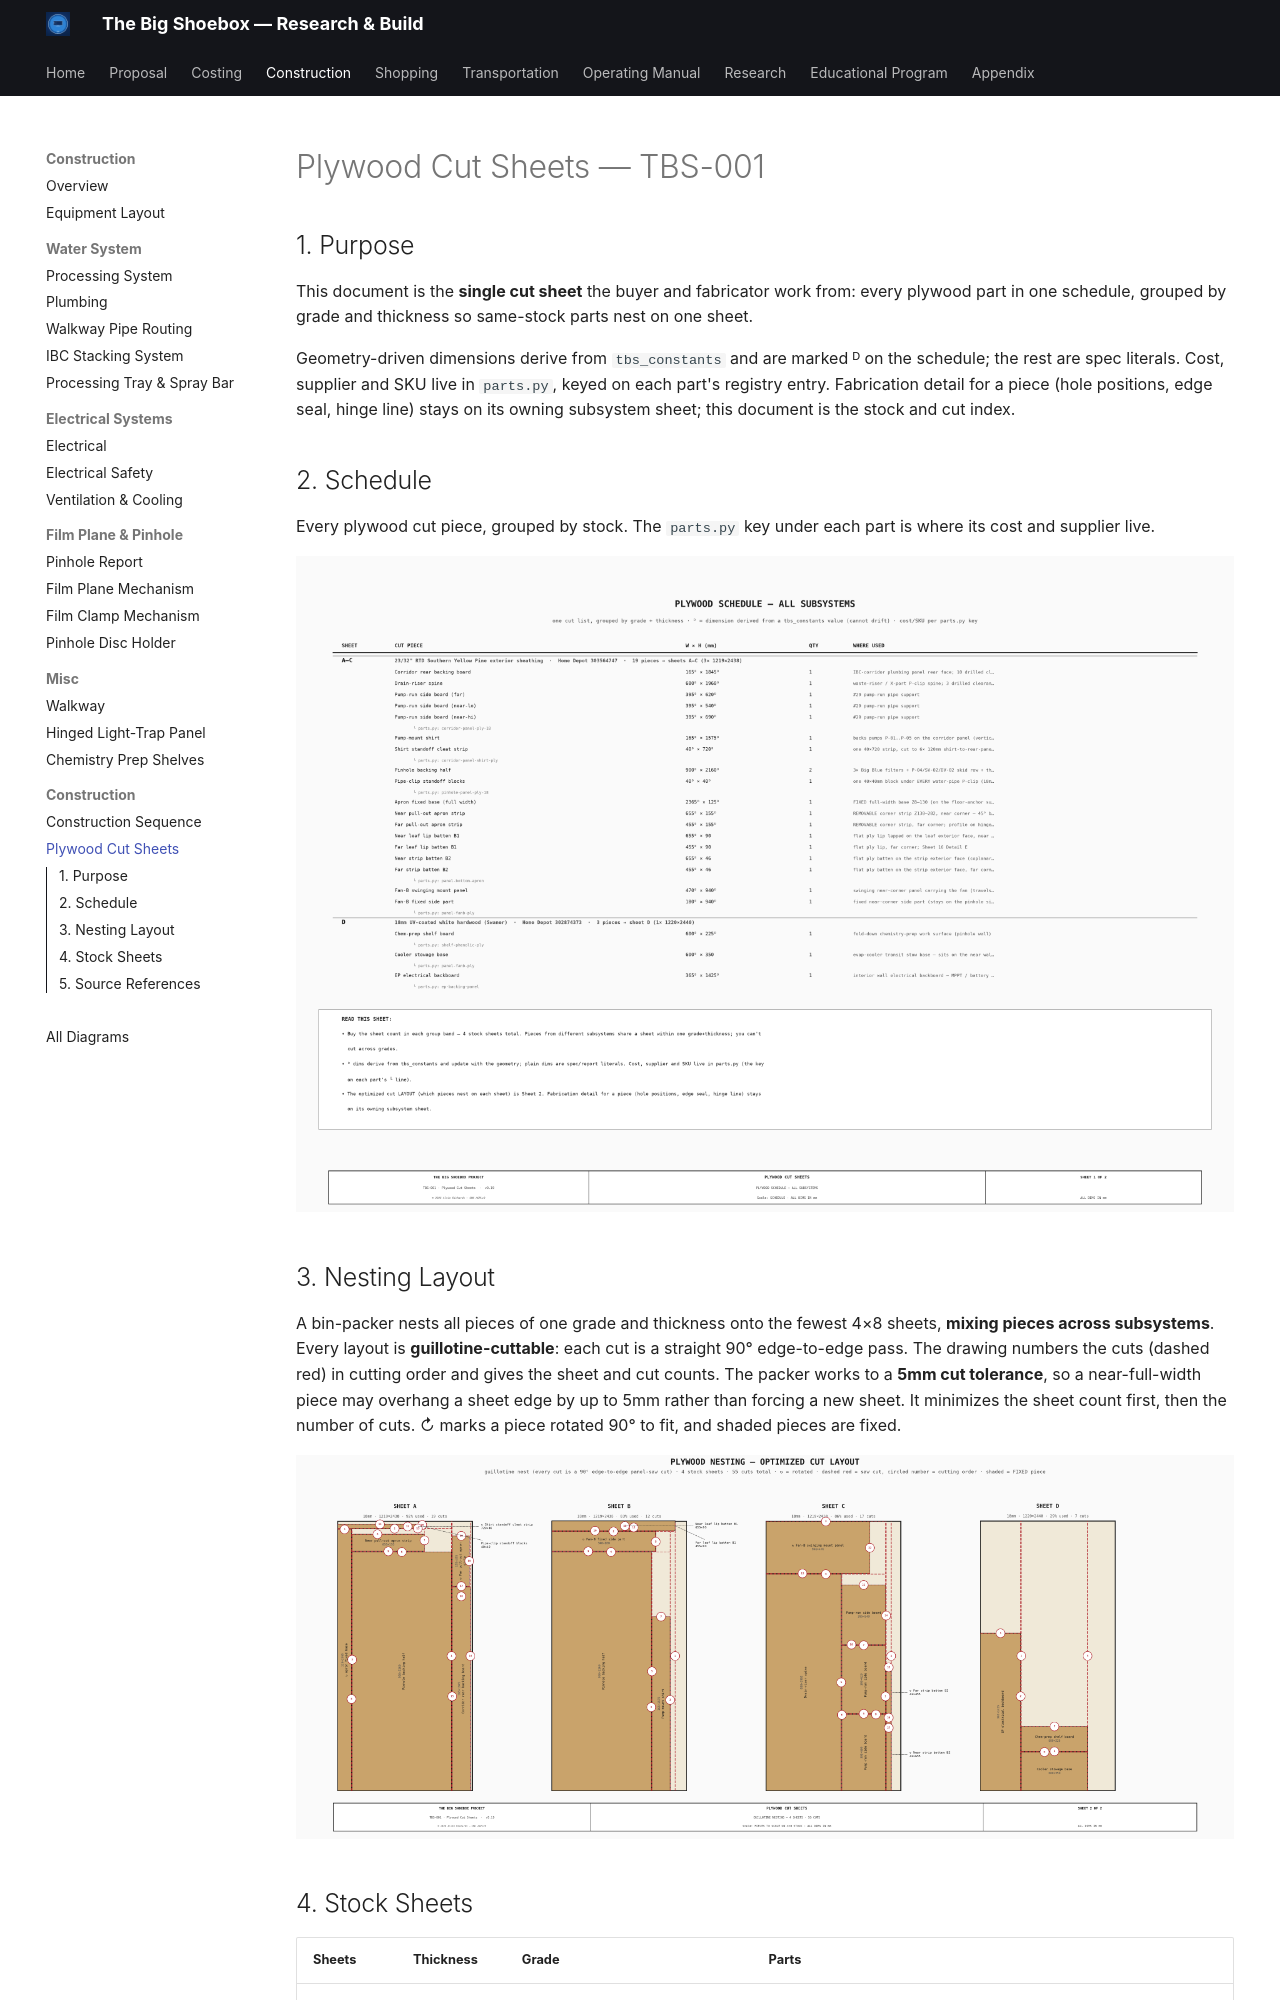

repository: alvinr/tbs · page: plywood-cut-sheets/index.html · generator: mkdocs

<!-- SPDX-License-Identifier: AGPL-3.0-only -->
<!-- © 2026 Alvin Richards -->
# Plywood Cut Sheets — TBS-001

## 1. Purpose

Plywood recurs across the build — the IBC-corridor plumbing panel and pump-mount shirt, the
pinhole-wall filter-skid backing, the interior EP electrical backboard, the hinged light-trap
panel's Fan-B mount band and fold-down light-seal aprons, and the chemistry-prep shelf. Each was
previously cut ad hoc on its own subsystem drawing. This document is the **single cut sheet** the
buyer and fabricator work from: every plywood part in one schedule, grouped by grade and thickness
so same-stock parts nest on one sheet.

The cut dimensions are **single-sourced**. Geometry-driven pieces — the pinhole-wall panel width,
the fold-down apron widths and heights, the chem-shelf board — derive from `tbs_constants` and
cannot drift from the model (marked with a ᴰ on the schedule); the rest are spec/report literals.
Cost, supplier, and SKU stay in `parts.py`, keyed on each part's registry entry, so the money can't
drift from the procurement record. Fabrication detail for a given piece — hole positions, edge seal,
hinge line — stays on its owning subsystem sheet; this document is the stock and cut index, not the
fab detail.

## 2. Schedule

Every plywood cut piece, grouped by stock. The ᴰ marker flags a dimension derived from a
`tbs_constants` value; the `parts.py` key under each part is where its cost and supplier live.

![Plywood schedule](assets/plywood-cutsheets-sheet1.png)

## 3. Nesting layout

A bin-packer nests all pieces of one grade+thickness onto the fewest 4×8 sheets, **mixing pieces across
subsystems** (e.g. the corridor panel, pump-mount shirt, pinhole-wall backing, the fold-down aprons, and
the Fan-B mount band all share the Southern-Yellow-Pine sheets A–C). Every layout is **guillotine-cuttable
— each cut is a straight 90° edge-to-edge pass, the only cut a panel saw / sawmill makes** — and the
drawing shows the cut lines (dashed red), **numbered in cutting order**, with the cut count per sheet. The packer works to a **5mm cut
tolerance**: a piece may overhang a sheet edge by up to 5mm and still nest, so a near-full-width piece cuts
clean to the edge rather than forcing a new sheet. It minimizes the sheet count first, then the number of
cuts (the current nest is **4 sheets, 47 cuts**). This packs the whole job into **4 stock sheets, lettered A–D** — down from 8 if
each part were cut on its own sheet. Standardizing the timber plywood on 18mm drove the consolidation: the
fold-down aprons re-graded from a dedicated 12mm sheet into the SYP offcut (sheets A–C); the EP electrical
backboard — a finish-agnostic backing surface — now shares the chem-shelf UV-white sheet (sheet D); and
the Fan-B band + cooler base re-graded from a dedicated ¾" pressure-treated sheet into the same SYP offcut,
retiring the PT sheet. So the whole job settles into **two grades** (SYP, UV-white). Pieces are drawn to
scale; ↻ marks a piece rotated 90° to fit, dashed red lines are saw cuts, and shaded pieces are fixed
(non-fold). The layout is a nesting + cut guide — the shop rips each sheet along the shown guillotine cuts.

![Plywood nesting](assets/plywood-cutsheets-sheet2.png)
